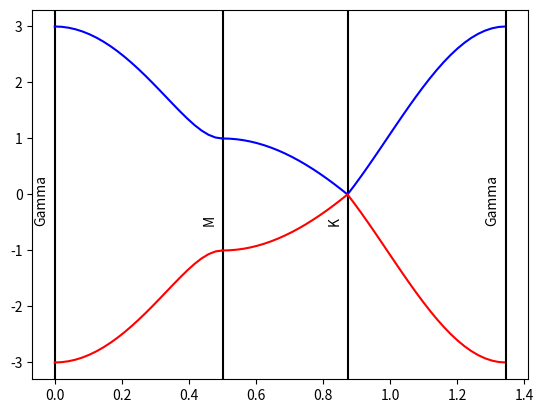

Recreate this plot in Python.
# -*- coding: utf-8 -*-
"""
Created on Mar 12, 2024

[redacted]
[redacted]

This program calculates and plots energy bands in the Brillouin Zone for graphene
"""

import sys
import numpy as np
import matplotlib.pyplot as plt
plt.rcParams['figure.dpi']=200 # setting the dpi of outputted graphs.

t = 1
a = 1

# sets number of points between unit distances in k-space:
steps = 50

def ff_star(k_x,k_y, a):
    ff_star = 1 + 4*np.cos(np.pi*k_x - np.pi*k_y)*np.cos(-np.pi*k_x - np.pi*k_y) + 4*(np.cos(-np.pi*k_x - np.pi*k_y)**2)
    return ff_star

def E_plus(t, ff_star):
    E_plus = t*np.sqrt(ff_star)
    return E_plus


def range_k(start, end, steps):
    x_start = start[0]
    y_start = start[1]
    x_end = end[0]
    y_end = end[1]
    k_len = np.sqrt((x_end-x_start)**2 + (y_end-y_start)**2)
    num = round(steps*k_len)
    k_x = np.linspace(x_start,x_end,num=num)
    k_y = np.linspace(y_start,y_end,num=num)
    k_dist = np.linspace(0, k_len,num)
    return k_x, k_y, k_dist

def plot_contour_name(current, contour_vline, Gamma, M, K):
    name = 'unknown'
    if current[0] == Gamma[0] and current[1] == Gamma[1]:
        name = 'Gamma'
    if current[0] == M[0] and current[1] == M[1]:
        name = 'M'
    if current[0] == K[0] and current[1] == K[1]:
        name = 'K'    
    offsetx = -0.06
    offsety = -0.5
    plt.text(contour_vline+offsetx,offsety,name,rotation=90)


# Contour points:
Gamma = np.array([0,0])
M = np.array([1/2,0])
K = np.array([1/3,1/3])

# Contour path:
contour = [Gamma, M, K, Gamma]


k_dist_prev = 0 # first plotted contour
contour_vlines = np.zeros(len(contour))
plt.axvline(contour_vlines[0],color='k')
plot_contour_name(contour[0], contour_vlines[0], Gamma, M, K)
for c in range(1,len(contour)):
    start_point = contour[c-1]
    end_point = contour[c]
    k_x, k_y, k_dist = range_k(start_point, end_point, steps)
    E = np.zeros([len(k_dist)])
    for i in range(len(k_dist)):
        E[i] = E_plus(t, ff_star(k_x[i], k_y[i], a))
    
    plt.plot(k_dist+k_dist_prev,E,'b')
    plt.plot(k_dist+k_dist_prev,-E,'r')
    
    
    contour_vlines[c] = k_dist[len(k_dist)-1] + contour_vlines[c-1]
    plot_contour_name(contour[c], contour_vlines[c], Gamma, M, K)
    plt.axvline(contour_vlines[c],color='k')
    
    k_dist_prev = k_dist[len(k_dist)-1]+k_dist_prev

#plt.gca().set_xticks([])

plt.show()
